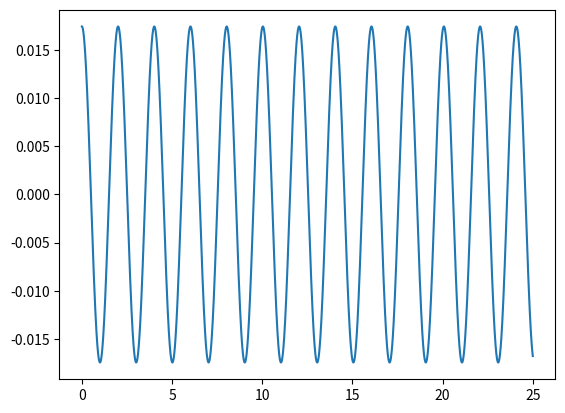

Write the Python code that produced this figure.
# -*- coding: utf-8 -*-
"""
Created on Mon Jun 13 16:40:46 2022

@author: Alexandre
"""

import matplotlib.pyplot as plt
import numpy as np

dt = 0.001
L = 1
angeq = 0
ang0 = 1/180*np.pi
g = 9.8

w0 = 0

t = np.arange(0,25+dt, dt)
w = np.zeros(t.size)
ang = np.zeros(t.size)
ang[0] = ang0
w[0] = w0
for k in range(t.size-1):
    alfa = -g/L * np.sin(ang[k])
    w[k+1] = w[k] + alfa * dt
    ang[k+1] = ang[k] + w[k+1]*dt

plt.plot(t, ang)
